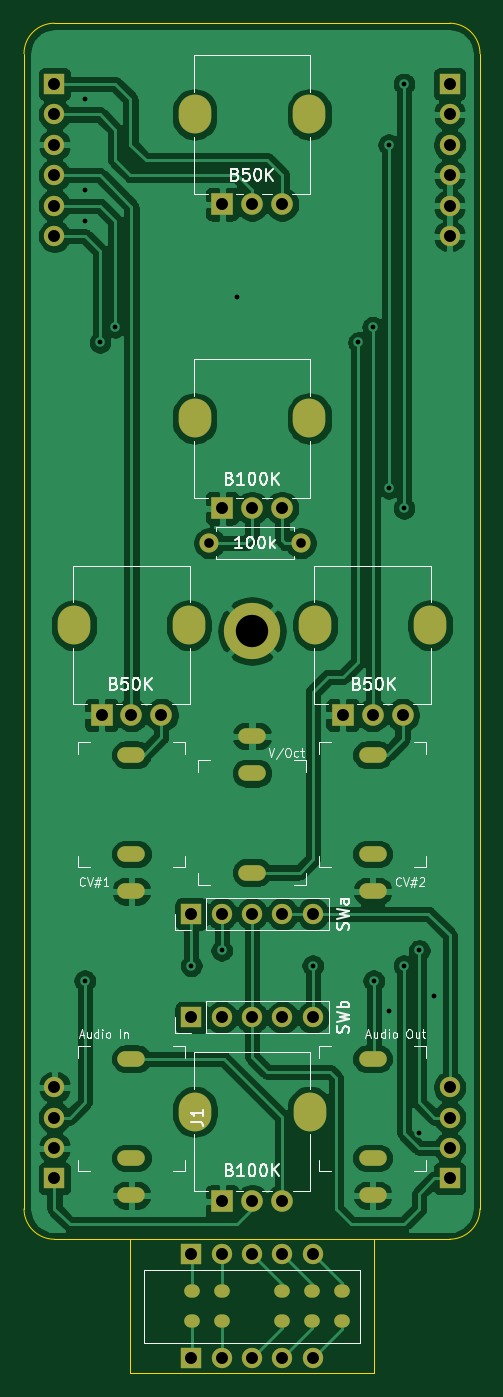
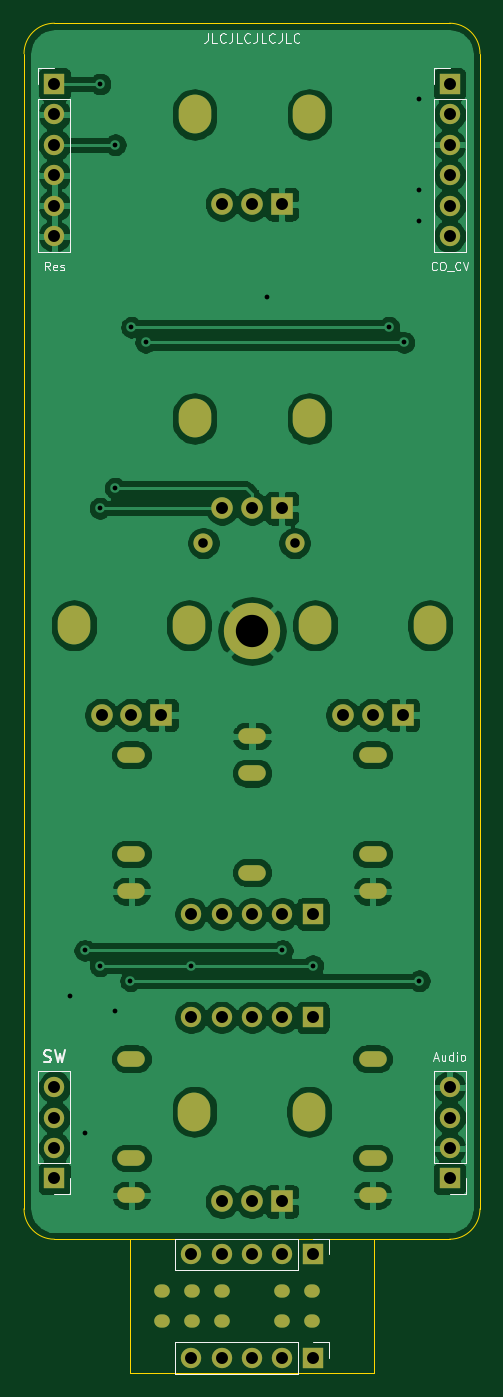
Circuit board: 9 layer files. Board 38.1 x 112.8 mm.
- bottom_copper: YuSynth Improved Steiner VCF Control-B_Cu.gbr (142924 bytes)
- bottom_mask: YuSynth Improved Steiner VCF Control-B_Mask.gbr (3819 bytes)
- bottom_silk: YuSynth Improved Steiner VCF Control-B_SilkS.gbr (8869 bytes)
- outline: YuSynth Improved Steiner VCF Control-Edge_Cuts.gbr (1290 bytes)
- top_copper: YuSynth Improved Steiner VCF Control-F_Cu.gbr (157281 bytes)
- top_mask: YuSynth Improved Steiner VCF Control-F_Mask.gbr (3819 bytes)
- top_silk: YuSynth Improved Steiner VCF Control-F_SilkS.gbr (23951 bytes)
- drill: YuSynth Improved Steiner VCF Control-NPTH.drl (275 bytes)
- drill: YuSynth Improved Steiner VCF Control-PTH.drl (3131 bytes)

=== bottom_copper: YuSynth Improved Steiner VCF Control-B_Cu.gbr (142924 bytes, source omitted) ===
=== bottom_mask: YuSynth Improved Steiner VCF Control-B_Mask.gbr ===
G04 #@! TF.GenerationSoftware,KiCad,Pcbnew,(5.1.10)-1*
G04 #@! TF.CreationDate,2021-07-12T18:34:54+02:00*
G04 #@! TF.ProjectId,YuSynth Improved Steiner VCF Control,59755379-6e74-4682-9049-6d70726f7665,rev?*
G04 #@! TF.SameCoordinates,Original*
G04 #@! TF.FileFunction,Soldermask,Bot*
G04 #@! TF.FilePolarity,Negative*
%FSLAX46Y46*%
G04 Gerber Fmt 4.6, Leading zero omitted, Abs format (unit mm)*
G04 Created by KiCad (PCBNEW (5.1.10)-1) date 2021-07-12 18:34:54*
%MOMM*%
%LPD*%
G01*
G04 APERTURE LIST*
%ADD10O,1.300000X1.100000*%
%ADD11O,1.700000X1.700000*%
%ADD12R,1.700000X1.700000*%
%ADD13C,4.700000*%
%ADD14O,1.600000X1.600000*%
%ADD15C,1.600000*%
%ADD16O,2.720000X3.240000*%
%ADD17C,1.800000*%
%ADD18R,1.800000X1.800000*%
%ADD19O,2.300000X1.300000*%
G04 APERTURE END LIST*
D10*
G04 #@! TO.C,SW1*
X26550000Y-108438000D03*
X24050000Y-108438000D03*
X21550000Y-108438000D03*
X16550000Y-108438000D03*
X14050000Y-108438000D03*
X26550000Y-105938000D03*
X24050000Y-105938000D03*
X21550000Y-105938000D03*
X16550000Y-105938000D03*
X14050000Y-105938000D03*
G04 #@! TD*
D11*
G04 #@! TO.C,J13*
X24130000Y-111510000D03*
X21590000Y-111510000D03*
X19050000Y-111510000D03*
X16510000Y-111510000D03*
D12*
X13970000Y-111510000D03*
G04 #@! TD*
D11*
G04 #@! TO.C,J12*
X24130000Y-102870000D03*
X21590000Y-102870000D03*
X19050000Y-102870000D03*
X16510000Y-102870000D03*
D12*
X13970000Y-102870000D03*
G04 #@! TD*
D13*
G04 #@! TO.C,H1*
X19050000Y-50800000D03*
G04 #@! TD*
D11*
G04 #@! TO.C,J11*
X35560000Y-17780000D03*
X35560000Y-15240000D03*
X35560000Y-12700000D03*
X35560000Y-10160000D03*
X35560000Y-7620000D03*
D12*
X35560000Y-5080000D03*
G04 #@! TD*
D11*
G04 #@! TO.C,J10*
X2540000Y-17780000D03*
X2540000Y-15240000D03*
X2540000Y-12700000D03*
X2540000Y-10160000D03*
X2540000Y-7620000D03*
D12*
X2540000Y-5080000D03*
G04 #@! TD*
D11*
G04 #@! TO.C,J9*
X35560000Y-88900000D03*
X35560000Y-91440000D03*
X35560000Y-93980000D03*
D12*
X35560000Y-96520000D03*
G04 #@! TD*
D11*
G04 #@! TO.C,J8*
X2540000Y-88900000D03*
X2540000Y-91440000D03*
X2540000Y-93980000D03*
D12*
X2540000Y-96520000D03*
G04 #@! TD*
D14*
G04 #@! TO.C,R1*
X15494000Y-43434000D03*
D15*
X23114000Y-43434000D03*
G04 #@! TD*
D11*
G04 #@! TO.C,J7*
X24130000Y-74420000D03*
X21590000Y-74420000D03*
X19050000Y-74420000D03*
X16510000Y-74420000D03*
D12*
X13970000Y-74420000D03*
G04 #@! TD*
D11*
G04 #@! TO.C,J6*
X24130000Y-83060000D03*
X21590000Y-83060000D03*
X19050000Y-83060000D03*
X16510000Y-83060000D03*
D12*
X13970000Y-83060000D03*
G04 #@! TD*
D16*
G04 #@! TO.C,RV5*
X14250000Y-33020000D03*
X23850000Y-33020000D03*
D17*
X21550000Y-40520000D03*
X19050000Y-40520000D03*
D18*
X16550000Y-40520000D03*
G04 #@! TD*
D16*
G04 #@! TO.C,RV4*
X14250000Y-7620000D03*
X23850000Y-7620000D03*
D17*
X21550000Y-15120000D03*
X19050000Y-15120000D03*
D18*
X16550000Y-15120000D03*
G04 #@! TD*
D19*
G04 #@! TO.C,J5*
X19050000Y-70960000D03*
X19050000Y-62660000D03*
X19050000Y-59560000D03*
G04 #@! TD*
D16*
G04 #@! TO.C,RV3*
X4175000Y-50300000D03*
X13775000Y-50300000D03*
D17*
X11475000Y-57800000D03*
X8975000Y-57800000D03*
D18*
X6475000Y-57800000D03*
G04 #@! TD*
D16*
G04 #@! TO.C,RV2*
X24325000Y-50300000D03*
X33925000Y-50300000D03*
D17*
X31625000Y-57800000D03*
X29125000Y-57800000D03*
D18*
X26625000Y-57800000D03*
G04 #@! TD*
D19*
G04 #@! TO.C,J4*
X29125000Y-61120000D03*
X29125000Y-69420000D03*
X29125000Y-72520000D03*
G04 #@! TD*
G04 #@! TO.C,J3*
X8975000Y-61120000D03*
X8975000Y-69420000D03*
X8975000Y-72520000D03*
G04 #@! TD*
G04 #@! TO.C,J2*
X29125000Y-86520000D03*
X29125000Y-94820000D03*
X29125000Y-97920000D03*
G04 #@! TD*
D16*
G04 #@! TO.C,RV1*
X14262760Y-90940000D03*
X23862760Y-90940000D03*
D17*
X21562760Y-98440000D03*
X19062760Y-98440000D03*
D18*
X16562760Y-98440000D03*
G04 #@! TD*
D19*
G04 #@! TO.C,J1*
X8975000Y-86520000D03*
X8975000Y-94820000D03*
X8975000Y-97920000D03*
G04 #@! TD*
M02*

=== bottom_silk: YuSynth Improved Steiner VCF Control-B_SilkS.gbr (8869 bytes, source omitted) ===
=== outline: YuSynth Improved Steiner VCF Control-Edge_Cuts.gbr ===
G04 #@! TF.GenerationSoftware,KiCad,Pcbnew,(5.1.10)-1*
G04 #@! TF.CreationDate,2021-07-12T18:34:54+02:00*
G04 #@! TF.ProjectId,YuSynth Improved Steiner VCF Control,59755379-6e74-4682-9049-6d70726f7665,rev?*
G04 #@! TF.SameCoordinates,Original*
G04 #@! TF.FileFunction,Profile,NP*
%FSLAX46Y46*%
G04 Gerber Fmt 4.6, Leading zero omitted, Abs format (unit mm)*
G04 Created by KiCad (PCBNEW (5.1.10)-1) date 2021-07-12 18:34:54*
%MOMM*%
%LPD*%
G01*
G04 APERTURE LIST*
G04 #@! TA.AperFunction,Profile*
%ADD10C,0.050000*%
G04 #@! TD*
G04 #@! TA.AperFunction,Profile*
%ADD11C,0.100000*%
G04 #@! TD*
G04 APERTURE END LIST*
D10*
X8890000Y-101600000D02*
X29210000Y-101600000D01*
X29210000Y-112780000D02*
X29210000Y-101600000D01*
X8890000Y-112780000D02*
X29210000Y-112780000D01*
X8890000Y-101600000D02*
X8890000Y-112780000D01*
D11*
G04 #@! TO.C,REF\u002A\u002A*
X0Y-99060000D02*
X0Y-2540000D01*
X2540000Y-101600000D02*
X35560000Y-101600000D01*
X38100000Y-2540000D02*
X38100000Y-99060000D01*
X2540000Y0D02*
X35560000Y0D01*
X2540000Y-101600000D02*
G75*
G02*
X0Y-99060000I0J2540000D01*
G01*
X38100000Y-99060000D02*
G75*
G02*
X35560000Y-101600000I-2540000J0D01*
G01*
X35560000Y0D02*
G75*
G02*
X38100000Y-2540000I0J-2540000D01*
G01*
X0Y-2540000D02*
G75*
G02*
X2540000Y0I2540000J0D01*
G01*
G04 #@! TD*
M02*

=== top_copper: YuSynth Improved Steiner VCF Control-F_Cu.gbr (157281 bytes, source omitted) ===
=== top_mask: YuSynth Improved Steiner VCF Control-F_Mask.gbr ===
G04 #@! TF.GenerationSoftware,KiCad,Pcbnew,(5.1.10)-1*
G04 #@! TF.CreationDate,2021-07-12T18:34:54+02:00*
G04 #@! TF.ProjectId,YuSynth Improved Steiner VCF Control,59755379-6e74-4682-9049-6d70726f7665,rev?*
G04 #@! TF.SameCoordinates,Original*
G04 #@! TF.FileFunction,Soldermask,Top*
G04 #@! TF.FilePolarity,Negative*
%FSLAX46Y46*%
G04 Gerber Fmt 4.6, Leading zero omitted, Abs format (unit mm)*
G04 Created by KiCad (PCBNEW (5.1.10)-1) date 2021-07-12 18:34:54*
%MOMM*%
%LPD*%
G01*
G04 APERTURE LIST*
%ADD10O,1.300000X1.100000*%
%ADD11O,1.700000X1.700000*%
%ADD12R,1.700000X1.700000*%
%ADD13C,4.700000*%
%ADD14O,1.600000X1.600000*%
%ADD15C,1.600000*%
%ADD16O,2.720000X3.240000*%
%ADD17C,1.800000*%
%ADD18R,1.800000X1.800000*%
%ADD19O,2.300000X1.300000*%
G04 APERTURE END LIST*
D10*
G04 #@! TO.C,SW1*
X26550000Y-108438000D03*
X24050000Y-108438000D03*
X21550000Y-108438000D03*
X16550000Y-108438000D03*
X14050000Y-108438000D03*
X26550000Y-105938000D03*
X24050000Y-105938000D03*
X21550000Y-105938000D03*
X16550000Y-105938000D03*
X14050000Y-105938000D03*
G04 #@! TD*
D11*
G04 #@! TO.C,J13*
X24130000Y-111510000D03*
X21590000Y-111510000D03*
X19050000Y-111510000D03*
X16510000Y-111510000D03*
D12*
X13970000Y-111510000D03*
G04 #@! TD*
D11*
G04 #@! TO.C,J12*
X24130000Y-102870000D03*
X21590000Y-102870000D03*
X19050000Y-102870000D03*
X16510000Y-102870000D03*
D12*
X13970000Y-102870000D03*
G04 #@! TD*
D13*
G04 #@! TO.C,H1*
X19050000Y-50800000D03*
G04 #@! TD*
D11*
G04 #@! TO.C,J11*
X35560000Y-17780000D03*
X35560000Y-15240000D03*
X35560000Y-12700000D03*
X35560000Y-10160000D03*
X35560000Y-7620000D03*
D12*
X35560000Y-5080000D03*
G04 #@! TD*
D11*
G04 #@! TO.C,J10*
X2540000Y-17780000D03*
X2540000Y-15240000D03*
X2540000Y-12700000D03*
X2540000Y-10160000D03*
X2540000Y-7620000D03*
D12*
X2540000Y-5080000D03*
G04 #@! TD*
D11*
G04 #@! TO.C,J9*
X35560000Y-88900000D03*
X35560000Y-91440000D03*
X35560000Y-93980000D03*
D12*
X35560000Y-96520000D03*
G04 #@! TD*
D11*
G04 #@! TO.C,J8*
X2540000Y-88900000D03*
X2540000Y-91440000D03*
X2540000Y-93980000D03*
D12*
X2540000Y-96520000D03*
G04 #@! TD*
D14*
G04 #@! TO.C,R1*
X15494000Y-43434000D03*
D15*
X23114000Y-43434000D03*
G04 #@! TD*
D11*
G04 #@! TO.C,J7*
X24130000Y-74420000D03*
X21590000Y-74420000D03*
X19050000Y-74420000D03*
X16510000Y-74420000D03*
D12*
X13970000Y-74420000D03*
G04 #@! TD*
D11*
G04 #@! TO.C,J6*
X24130000Y-83060000D03*
X21590000Y-83060000D03*
X19050000Y-83060000D03*
X16510000Y-83060000D03*
D12*
X13970000Y-83060000D03*
G04 #@! TD*
D16*
G04 #@! TO.C,RV5*
X14250000Y-33020000D03*
X23850000Y-33020000D03*
D17*
X21550000Y-40520000D03*
X19050000Y-40520000D03*
D18*
X16550000Y-40520000D03*
G04 #@! TD*
D16*
G04 #@! TO.C,RV4*
X14250000Y-7620000D03*
X23850000Y-7620000D03*
D17*
X21550000Y-15120000D03*
X19050000Y-15120000D03*
D18*
X16550000Y-15120000D03*
G04 #@! TD*
D19*
G04 #@! TO.C,J5*
X19050000Y-70960000D03*
X19050000Y-62660000D03*
X19050000Y-59560000D03*
G04 #@! TD*
D16*
G04 #@! TO.C,RV3*
X4175000Y-50300000D03*
X13775000Y-50300000D03*
D17*
X11475000Y-57800000D03*
X8975000Y-57800000D03*
D18*
X6475000Y-57800000D03*
G04 #@! TD*
D16*
G04 #@! TO.C,RV2*
X24325000Y-50300000D03*
X33925000Y-50300000D03*
D17*
X31625000Y-57800000D03*
X29125000Y-57800000D03*
D18*
X26625000Y-57800000D03*
G04 #@! TD*
D19*
G04 #@! TO.C,J4*
X29125000Y-61120000D03*
X29125000Y-69420000D03*
X29125000Y-72520000D03*
G04 #@! TD*
G04 #@! TO.C,J3*
X8975000Y-61120000D03*
X8975000Y-69420000D03*
X8975000Y-72520000D03*
G04 #@! TD*
G04 #@! TO.C,J2*
X29125000Y-86520000D03*
X29125000Y-94820000D03*
X29125000Y-97920000D03*
G04 #@! TD*
D16*
G04 #@! TO.C,RV1*
X14262760Y-90940000D03*
X23862760Y-90940000D03*
D17*
X21562760Y-98440000D03*
X19062760Y-98440000D03*
D18*
X16562760Y-98440000D03*
G04 #@! TD*
D19*
G04 #@! TO.C,J1*
X8975000Y-86520000D03*
X8975000Y-94820000D03*
X8975000Y-97920000D03*
G04 #@! TD*
M02*

=== top_silk: YuSynth Improved Steiner VCF Control-F_SilkS.gbr (23951 bytes, source omitted) ===
=== drill: YuSynth Improved Steiner VCF Control-NPTH.drl ===
M48
; DRILL file {KiCad (5.1.10)-1} date 07/12/21 18:34:57
; FORMAT={-:-/ absolute / metric / decimal}
; #@! TF.CreationDate,2021-07-12T18:34:57+02:00
; #@! TF.GenerationSoftware,Kicad,Pcbnew,(5.1.10)-1
; #@! TF.FileFunction,NonPlated,1,2,NPTH
FMAT,2
METRIC
%
G90
G05
T0
M30

=== drill: YuSynth Improved Steiner VCF Control-PTH.drl ===
M48
; DRILL file {KiCad (5.1.10)-1} date 07/12/21 18:34:57
; FORMAT={-:-/ absolute / metric / decimal}
; #@! TF.CreationDate,2021-07-12T18:34:57+02:00
; #@! TF.GenerationSoftware,Kicad,Pcbnew,(5.1.10)-1
; #@! TF.FileFunction,Plated,1,2,PTH
FMAT,2
METRIC
T1C0.400
T2C0.500
T3C0.800
T4C1.000
T5C1.100
T6C1.800
T7C2.700
%
G90
G05
T1
X5.08Y-6.35
X5.08Y-13.97
X5.08Y-16.51
X5.08Y-80.01
X6.35Y-26.67
X7.62Y-25.4
X13.97Y-78.74
X16.51Y-77.47
X17.78Y-22.86
X24.13Y-78.74
X27.94Y-26.67
X29.125Y-25.4
X29.21Y-80.01
X30.48Y-10.16
X30.48Y-38.862
X30.48Y-82.55
X31.75Y-5.08
X31.75Y-40.52
X31.75Y-78.74
X33.02Y-77.47
X33.02Y-92.71
X34.29Y-81.28
T3
X15.494Y-43.434
X23.114Y-43.434
T4
X2.54Y-5.08
X2.54Y-7.62
X2.54Y-10.16
X2.54Y-12.7
X2.54Y-15.24
X2.54Y-17.78
X2.54Y-88.9
X2.54Y-91.44
X2.54Y-93.98
X2.54Y-96.52
X6.475Y-57.8
X8.975Y-57.8
X11.475Y-57.8
X13.97Y-74.42
X13.97Y-83.06
X13.97Y-102.87
X13.97Y-111.51
X16.51Y-74.42
X16.51Y-83.06
X16.51Y-102.87
X16.51Y-111.51
X16.55Y-15.12
X16.55Y-40.52
X16.563Y-98.44
X19.05Y-15.12
X19.05Y-40.52
X19.05Y-74.42
X19.05Y-83.06
X19.05Y-102.87
X19.05Y-111.51
X19.063Y-98.44
X21.55Y-15.12
X21.55Y-40.52
X21.563Y-98.44
X21.59Y-74.42
X21.59Y-83.06
X21.59Y-102.87
X21.59Y-111.51
X24.13Y-74.42
X24.13Y-83.06
X24.13Y-102.87
X24.13Y-111.51
X26.625Y-57.8
X29.125Y-57.8
X31.625Y-57.8
X35.56Y-5.08
X35.56Y-7.62
X35.56Y-10.16
X35.56Y-12.7
X35.56Y-15.24
X35.56Y-17.78
X35.56Y-88.9
X35.56Y-91.44
X35.56Y-93.98
X35.56Y-96.52
T7
X19.05Y-50.8
T2
G00X8.475Y-61.12
M15
G01X9.475Y-61.12
M16
G05
G00X8.475Y-69.42
M15
G01X9.475Y-69.42
M16
G05
G00X8.475Y-72.52
M15
G01X9.475Y-72.52
M16
G05
G00X8.475Y-86.52
M15
G01X9.475Y-86.52
M16
G05
G00X8.475Y-94.82
M15
G01X9.475Y-94.82
M16
G05
G00X8.475Y-97.92
M15
G01X9.475Y-97.92
M16
G05
G00X13.95Y-105.938
M15
G01X14.15Y-105.938
M16
G05
G00X13.95Y-108.438
M15
G01X14.15Y-108.438
M16
G05
G00X16.45Y-105.938
M15
G01X16.65Y-105.938
M16
G05
G00X16.45Y-108.438
M15
G01X16.65Y-108.438
M16
G05
G00X19.55Y-59.56
M15
G01X18.55Y-59.56
M16
G05
G00X19.55Y-62.66
M15
G01X18.55Y-62.66
M16
G05
G00X19.55Y-70.96
M15
G01X18.55Y-70.96
M16
G05
G00X21.45Y-105.938
M15
G01X21.65Y-105.938
M16
G05
G00X21.45Y-108.438
M15
G01X21.65Y-108.438
M16
G05
G00X23.95Y-105.938
M15
G01X24.15Y-105.938
M16
G05
G00X23.95Y-108.438
M15
G01X24.15Y-108.438
M16
G05
G00X26.45Y-105.938
M15
G01X26.65Y-105.938
M16
G05
G00X26.45Y-108.438
M15
G01X26.65Y-108.438
M16
G05
G00X28.625Y-61.12
M15
G01X29.625Y-61.12
M16
G05
G00X28.625Y-69.42
M15
G01X29.625Y-69.42
M16
G05
G00X28.625Y-72.52
M15
G01X29.625Y-72.52
M16
G05
G00X28.625Y-86.52
M15
G01X29.625Y-86.52
M16
G05
G00X28.625Y-94.82
M15
G01X29.625Y-94.82
M16
G05
G00X28.625Y-97.92
M15
G01X29.625Y-97.92
M16
G05
T5
G00X14.25Y-7.97
M15
G01X14.25Y-7.27
M16
G05
G00X14.25Y-33.37
M15
G01X14.25Y-32.67
M16
G05
G00X23.85Y-7.97
M15
G01X23.85Y-7.27
M16
G05
G00X23.85Y-33.37
M15
G01X23.85Y-32.67
M16
G05
T6
G00X4.175Y-50.45
M15
G01X4.175Y-50.15
M16
G05
G00X13.775Y-50.45
M15
G01X13.775Y-50.15
M16
G05
G00X14.263Y-91.09
M15
G01X14.263Y-90.79
M16
G05
G00X23.863Y-91.09
M15
G01X23.863Y-90.79
M16
G05
G00X24.325Y-50.45
M15
G01X24.325Y-50.15
M16
G05
G00X33.925Y-50.45
M15
G01X33.925Y-50.15
M16
G05
T0
M30

